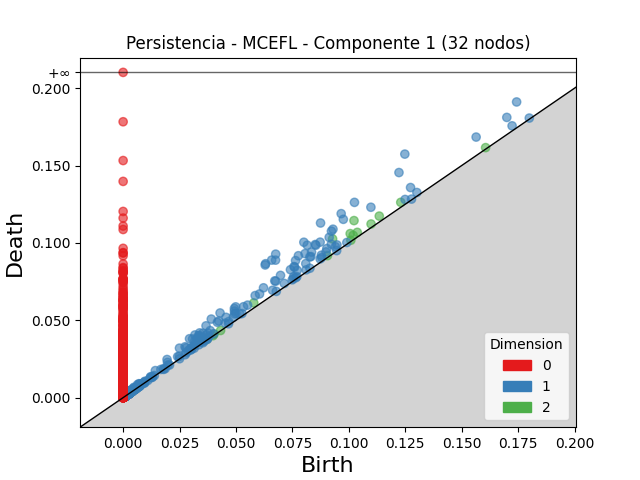

The file beside this chart, header and first rows:
dimension, birth, death
2, 0.1023, 0.1144
2, 0.0928, 0.1026
2, 0.1006, 0.106
2, 0.1135, 0.1173
2, 0.05788, 0.0612
2, 0.123, 0.1262
2, 0.1037, 0.1068
2, 0.1019, 0.1049
2, 0.03466, 0.03708
2, 0.1099, 0.1122
2, 0.09052, 0.09175
2, 0.1606, 0.1616
2, 0.1009, 0.1017
2, 0.0403, 0.04107
2, 0.03723, 0.03783
2, 0.002853, 0.003119
2, 0.0398, 0.04002
2, 0.002286, 0.002486
2, 0.04319, 0.04338
2, 0.003317, 0.003509
2, 0.00223, 0.002404
2, 0.003745, 0.00391
2, 0.003669, 0.003833
2, 0.002608, 0.002771
2, 0.002482, 0.002639
2, 0.001844, 0.001984
2, 0.002206, 0.002337
2, 0.002811, 0.002937
2, 0.001869, 0.001992
2, 0.001979, 0.002099
2, 0.004801, 0.00491
2, 0.002086, 0.002193
2, 0.002635, 0.002741
2, 0.002833, 0.002929
2, 0.003029, 0.003122
2, 0.002261, 0.002353
2, 0.002184, 0.002271
2, 0.002455, 0.002541
2, 0.003258, 0.003341
2, 0.001694, 0.001774
2, 0.001684, 0.001752
2, 0.002179, 0.002246
2, 0.001973, 0.00204
2, 0.002951, 0.003017
2, 0.002446, 0.002507
2, 0.002269, 0.002326
2, 0.001, 0.001056
2, 0.001361, 0.001417
2, 0.002123, 0.002175
2, 0.002547, 0.002589
2, 0.00255, 0.002591
2, 0.001979, 0.002019
2, 0.002657, 0.002697
2, 0.00228, 0.00232
2, 0.001869, 0.001908
2, 0.001756, 0.001794
2, 0.002073, 0.002111
2, 0.001429, 0.001466
2, 0.002577, 0.002614
2, 0.002736, 0.002771
... 8,557 more rows
